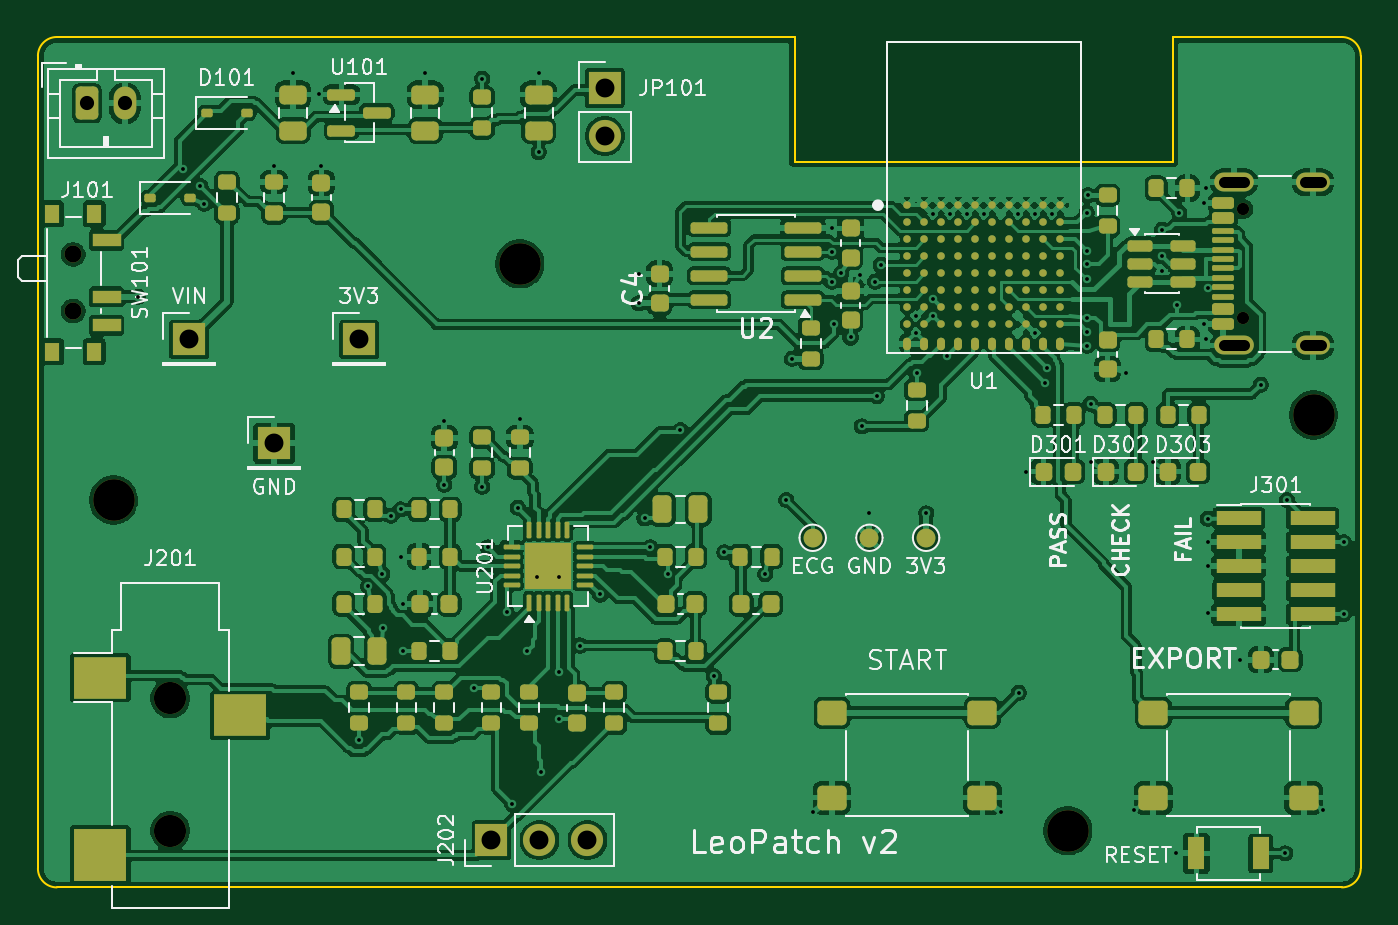
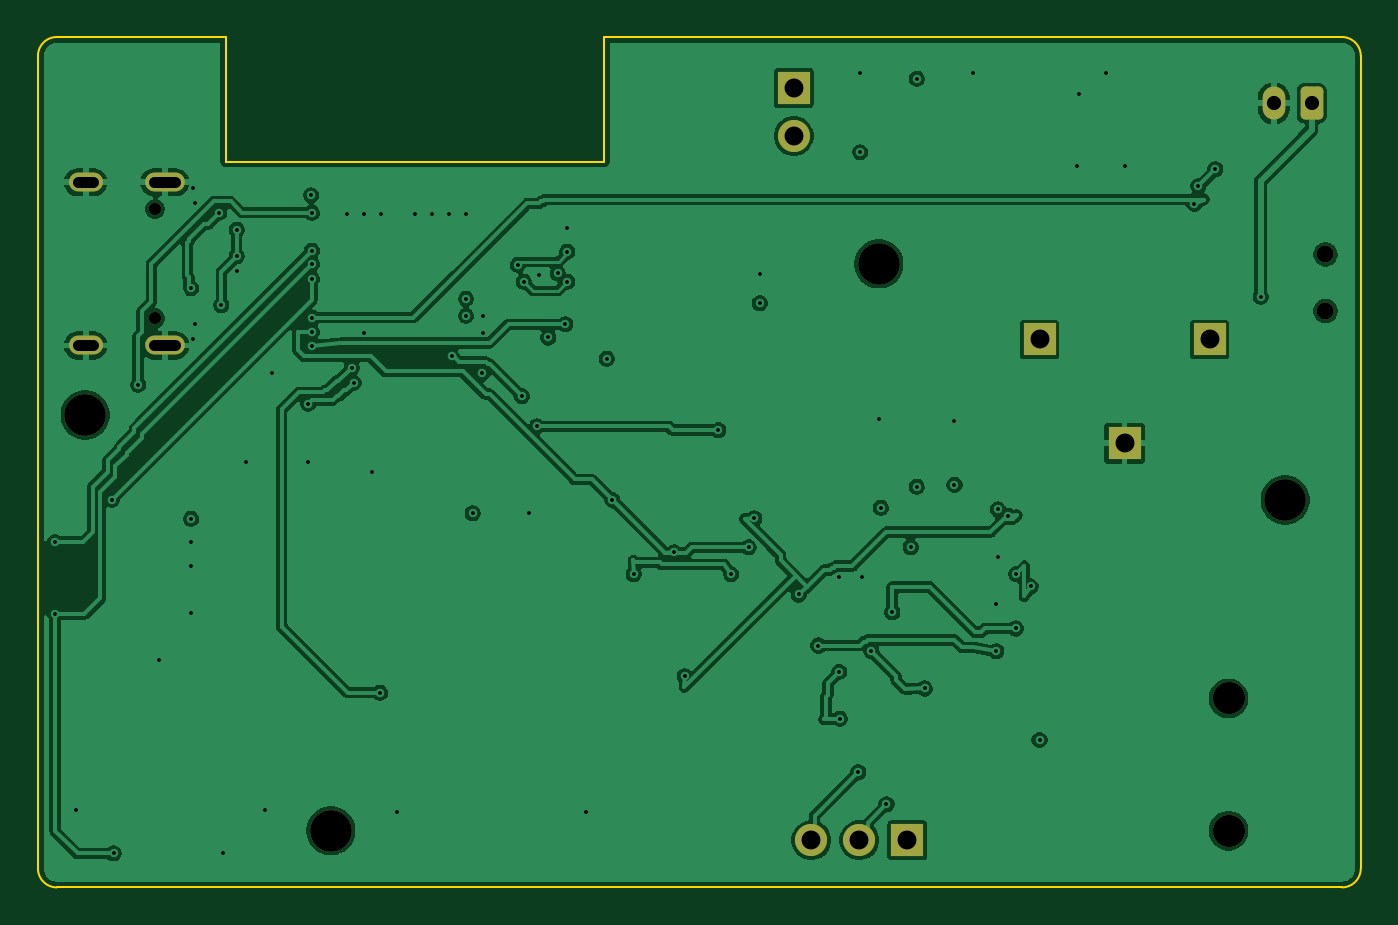
Circuit board: 10 layer files. Board 70.0 x 45.0 mm.
- bottom_copper: LeoPatch_v2-B_Cu.gbl (154064 bytes)
- bottom_mask: LeoPatch_v2-B_Mask.gbs (2261 bytes)
- paste: LeoPatch_v2-B_Paste.gbp (453 bytes)
- bottom_silk: LeoPatch_v2-B_Silkscreen.gbo (2271 bytes)
- outline: LeoPatch_v2-Edge_Cuts.gm1 (1209 bytes)
- top_copper: LeoPatch_v2-F_Cu.gtl (345515 bytes)
- top_mask: LeoPatch_v2-F_Mask.gts (13504 bytes)
- paste: LeoPatch_v2-F_Paste.gtp (12463 bytes)
- top_silk: LeoPatch_v2-F_Silkscreen.gto (84271 bytes)
- drill: LeoPatch_v2.drl (2940 bytes)

=== bottom_copper: LeoPatch_v2-B_Cu.gbl (154064 bytes, source omitted) ===
=== bottom_mask: LeoPatch_v2-B_Mask.gbs (2261 bytes, source withheld) ===
=== paste: LeoPatch_v2-B_Paste.gbp ===
%TF.GenerationSoftware,KiCad,Pcbnew,9.0.7*%
%TF.CreationDate,2026-11-11T16:33:38-06:00*%
%TF.ProjectId,LeoPatch_v2,4c656f50-6174-4636-985f-76322e6b6963,2.0*%
%TF.SameCoordinates,Original*%
%TF.FileFunction,Paste,Bot*%
%TF.FilePolarity,Positive*%
%FSLAX46Y46*%
G04 Gerber Fmt 4.6, Leading zero omitted, Abs format (unit mm)*
G04 Created by KiCad (PCBNEW 9.0.7) date 2026-11-11 16:33:38*
%MOMM*%
%LPD*%
G01*
G04 APERTURE LIST*
G04 APERTURE END LIST*
M02*

=== bottom_silk: LeoPatch_v2-B_Silkscreen.gbo (2271 bytes, source withheld) ===
=== outline: LeoPatch_v2-Edge_Cuts.gm1 ===
%TF.GenerationSoftware,KiCad,Pcbnew,9.0.7*%
%TF.CreationDate,2026-11-11T16:33:38-06:00*%
%TF.ProjectId,LeoPatch_v2,4c656f50-6174-4636-985f-76322e6b6963,2.0*%
%TF.SameCoordinates,Original*%
%TF.FileFunction,Profile,NP*%
%FSLAX46Y46*%
G04 Gerber Fmt 4.6, Leading zero omitted, Abs format (unit mm)*
G04 Created by KiCad (PCBNEW 9.0.7) date 2026-11-11 16:33:38*
%MOMM*%
%LPD*%
G01*
G04 APERTURE LIST*
%TA.AperFunction,Profile*%
%ADD10C,0.100000*%
%TD*%
G04 APERTURE END LIST*
D10*
X169000000Y-145000000D02*
X101000000Y-145000000D01*
X160050000Y-106600000D02*
X160050000Y-100000000D01*
X100000000Y-101000000D02*
G75*
G02*
X101000000Y-100000000I1000000J0D01*
G01*
X100000000Y-144000000D02*
X100000000Y-101000000D01*
X101000000Y-145000000D02*
G75*
G02*
X100000000Y-144000000I0J1000000D01*
G01*
X101000000Y-100000000D02*
X140050000Y-100000000D01*
X170000000Y-101000000D02*
X170000000Y-144000000D01*
X140050000Y-106600000D02*
X160050000Y-106600000D01*
X170000000Y-144000000D02*
G75*
G02*
X169000000Y-145000000I-1000000J0D01*
G01*
X160050000Y-100000000D02*
X169000000Y-100000000D01*
X169000000Y-100000000D02*
G75*
G02*
X170000000Y-101000000I0J-1000000D01*
G01*
X140050000Y-100000000D02*
X140050000Y-106600000D01*
M02*

=== top_copper: LeoPatch_v2-F_Cu.gtl (345515 bytes, source omitted) ===
=== top_mask: LeoPatch_v2-F_Mask.gts (13504 bytes, source omitted) ===
=== paste: LeoPatch_v2-F_Paste.gtp (12463 bytes, source omitted) ===
=== top_silk: LeoPatch_v2-F_Silkscreen.gto (84271 bytes, source omitted) ===
=== drill: LeoPatch_v2.drl ===
M48
; DRILL file {KiCad 9.0.7} date 2026-11-11T16:33:39-0600
; FORMAT={-:-/ absolute / metric / decimal}
; #@! TF.CreationDate,2026-11-11T16:33:39-06:00
; #@! TF.GenerationSoftware,Kicad,Pcbnew,9.0.7
; #@! TF.FileFunction,MixedPlating,1,4
FMAT,2
METRIC
; #@! TA.AperFunction,Plated,PTH,ViaDrill
T1C0.200
; #@! TA.AperFunction,Plated,PTH,ComponentDrill
T2C0.600
; #@! TA.AperFunction,Plated,PTH,ComponentDrill
T3C0.750
; #@! TA.AperFunction,Plated,PTH,ComponentDrill
T4C1.000
; #@! TA.AperFunction,NonPlated,NPTH,ComponentDrill
T5C0.650
; #@! TA.AperFunction,NonPlated,NPTH,ComponentDrill
T6C0.900
; #@! TA.AperFunction,NonPlated,NPTH,ComponentDrill
T7C1.700
; #@! TA.AperFunction,NonPlated,NPTH,ComponentDrill
T8C2.200
%
G90
G05
T1
X105.3Y-113.75
X107.7Y-107.0
X108.6Y-107.9
X108.8Y-108.825
X112.5Y-106.8
X113.5Y-101.9
X114.9Y-103.0
X115.0Y-106.8
X117.0Y-137.2
X117.475Y-129.075
X118.225Y-128.425
X118.25Y-131.3
X118.675Y-125.325
X119.2Y-125.0
X119.2Y-127.5
X119.3Y-130.0
X119.3Y-132.5
X120.5Y-101.9
X121.5Y-120.3
X121.5Y-123.7
X123.075Y-134.475
X123.5Y-102.2
X123.5Y-123.8
X123.812Y-127.0
X124.8Y-130.45
X125.1Y-140.6
X125.4Y-124.912
X125.5Y-120.2
X125.9Y-132.5
X126.4Y-128.6
X126.5Y-101.9
X126.5Y-106.1
X126.6Y-138.9
X127.575Y-136.075
X127.6Y-128.6
X127.6Y-133.6
X128.7Y-132.2
X129.75Y-129.5
X131.8Y-112.53
X131.8Y-114.08
X132.1Y-125.475
X132.4Y-127.0
X133.325Y-128.425
X134.0Y-120.8
X135.775Y-133.825
X136.325Y-127.275
X138.475Y-128.425
X139.6Y-124.5
X139.9Y-117.025
X141.02Y-141.0
X142.0Y-110.09
X142.0Y-111.36
X142.0Y-112.95
X142.1Y-115.2
X142.5Y-112.5
X143.0Y-115.9
X143.5Y-112.6
X143.6Y-120.6
X144.0Y-125.2
X144.3Y-112.95
X144.4Y-119.0
X144.6Y-112.05
X146.45Y-114.75
X146.45Y-115.65
X146.5Y-117.8
X147.0Y-125.2
X147.35Y-109.35
X147.35Y-113.85
X147.35Y-114.75
X148.1Y-116.9
X148.25Y-109.35
X149.15Y-109.35
X150.05Y-109.35
X150.98Y-141.0
X151.85Y-109.35
X151.9Y-134.7
X152.3Y-123.0
X152.75Y-109.35
X152.75Y-115.65
X153.3Y-118.3
X153.4Y-117.5
X153.65Y-109.35
X155.5Y-109.3
X155.5Y-111.3
X155.5Y-112.0
X155.5Y-112.8
X155.5Y-114.85
X155.5Y-115.6
X155.5Y-116.35
X155.55Y-108.375
X155.7Y-119.4
X155.7Y-122.5
X157.6Y-117.8
X158.0Y-140.9
X159.0Y-122.5
X159.48Y-110.2
X159.48Y-111.6
X159.48Y-112.4
X160.2Y-143.2
X160.3Y-114.2
X160.4Y-109.3
X161.7Y-108.8
X161.7Y-115.2
X161.8Y-108.0
X161.8Y-116.0
X161.9Y-113.3
X161.9Y-125.5
X161.9Y-126.7
X161.9Y-128.0
X161.9Y-130.5
X163.6Y-132.95
X164.7Y-118.4
X166.0Y-143.2
X166.1Y-124.5
X168.0Y-140.9
X169.1Y-126.73
X169.1Y-130.54
T3
X102.6Y-103.5
X104.6Y-103.5
T4
X108.0Y-116.0
X112.5Y-121.5
X117.0Y-116.0
X124.0Y-142.5
X126.54Y-142.5
X129.08Y-142.5
X130.0Y-102.7
X130.0Y-105.24
T5
X163.795Y-109.11
X163.795Y-114.89
T6
X101.87Y-111.5
X101.87Y-114.5
T7
X107.0Y-135.0
X107.0Y-142.0
T8
X104.0Y-124.5
X125.5Y-112.0
X154.5Y-142.0
X167.5Y-120.0
T2
X162.745Y-107.68G85X163.845Y-107.68
G05
X162.745Y-116.32G85X163.845Y-116.32
G05
X167.075Y-107.68G85X167.875Y-107.68
G05
X167.075Y-116.32G85X167.875Y-116.32
G05
M30
